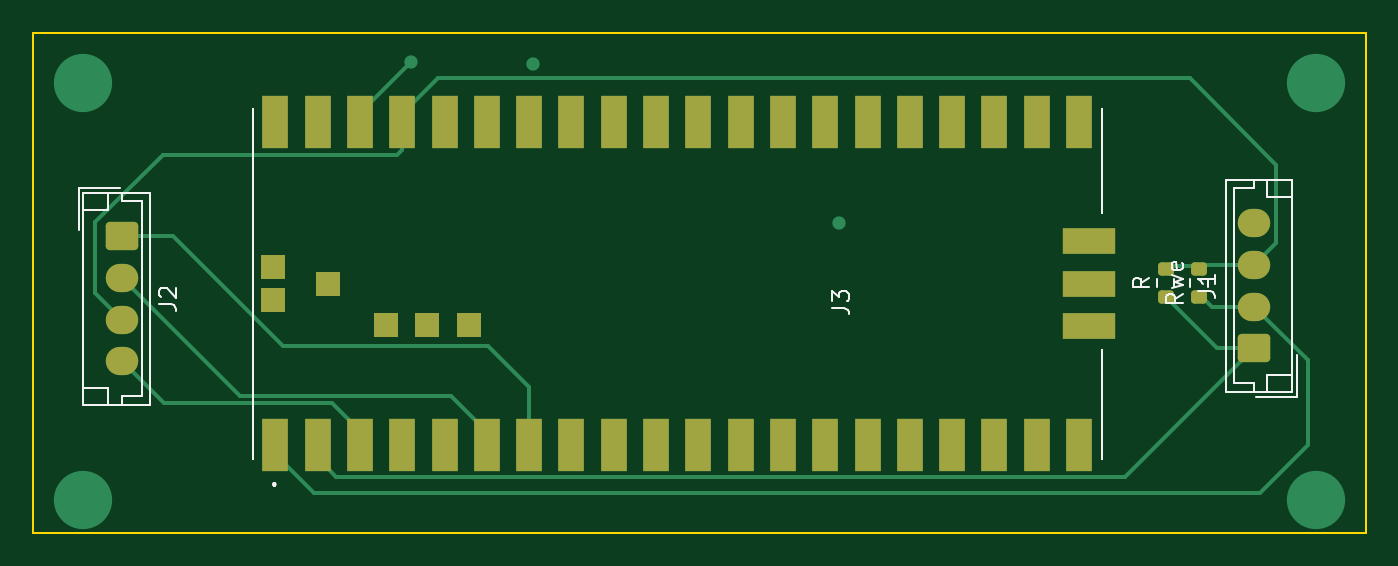
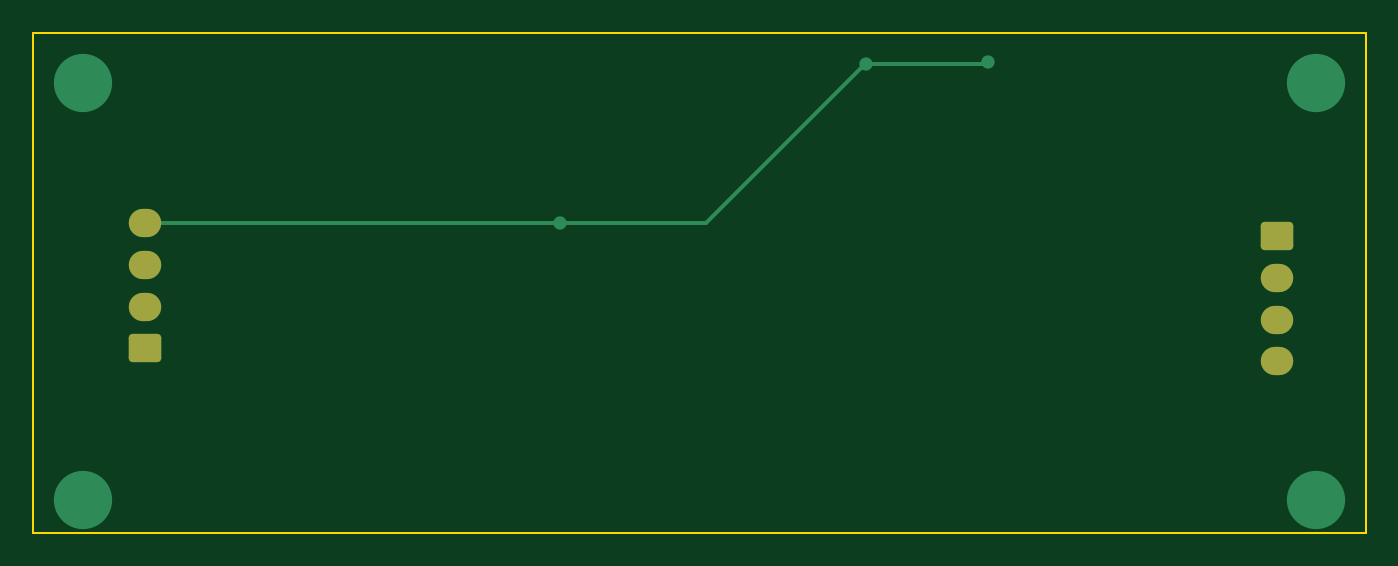
Circuit board: 6 layer files. Board 80.0 x 30.0 mm.
- bottom_copper: aliss_03b-B_Cu.gbr (2536 bytes)
- bottom_mask: aliss_03b-B_Mask.gbr (1498 bytes)
- outline: aliss_03b-Edge_Cuts.gbr (686 bytes)
- top_copper: aliss_03b-F_Cu.gbr (8520 bytes)
- top_mask: aliss_03b-F_Mask.gbr (3103 bytes)
- top_silk: aliss_03b-F_Silkscreen.gbr (5779 bytes)

=== bottom_copper: aliss_03b-B_Cu.gbr (2536 bytes, source withheld) ===
=== bottom_mask: aliss_03b-B_Mask.gbr (1498 bytes, source withheld) ===
=== outline: aliss_03b-Edge_Cuts.gbr ===
%TF.GenerationSoftware,KiCad,Pcbnew,(6.0.6)*%
%TF.CreationDate,2022-08-15T12:46:33+09:00*%
%TF.ProjectId,aliss_03b,616c6973-735f-4303-9362-2e6b69636164,rev?*%
%TF.SameCoordinates,Original*%
%TF.FileFunction,Profile,NP*%
%FSLAX46Y46*%
G04 Gerber Fmt 4.6, Leading zero omitted, Abs format (unit mm)*
G04 Created by KiCad (PCBNEW (6.0.6)) date 2022-08-15 12:46:33*
%MOMM*%
%LPD*%
G01*
G04 APERTURE LIST*
%TA.AperFunction,Profile*%
%ADD10C,0.100000*%
%TD*%
G04 APERTURE END LIST*
D10*
X80000000Y-115000000D02*
X80000000Y-85000000D01*
X160000000Y-115000000D02*
X80000000Y-115000000D01*
X160000000Y-85000000D02*
X160000000Y-115000000D01*
X80000000Y-85000000D02*
X160000000Y-85000000D01*
M02*

=== top_copper: aliss_03b-F_Cu.gbr (8520 bytes, source omitted) ===
=== top_mask: aliss_03b-F_Mask.gbr (3103 bytes, source withheld) ===
=== top_silk: aliss_03b-F_Silkscreen.gbr ===
%TF.GenerationSoftware,KiCad,Pcbnew,(6.0.6)*%
%TF.CreationDate,2022-08-15T12:46:33+09:00*%
%TF.ProjectId,aliss_03b,616c6973-735f-4303-9362-2e6b69636164,rev?*%
%TF.SameCoordinates,Original*%
%TF.FileFunction,Legend,Top*%
%TF.FilePolarity,Positive*%
%FSLAX46Y46*%
G04 Gerber Fmt 4.6, Leading zero omitted, Abs format (unit mm)*
G04 Created by KiCad (PCBNEW (6.0.6)) date 2022-08-15 12:46:33*
%MOMM*%
%LPD*%
G01*
G04 APERTURE LIST*
%ADD10C,0.150000*%
%ADD11C,0.120000*%
%ADD12C,0.100000*%
%ADD13C,0.200000*%
G04 APERTURE END LIST*
D10*
%TO.C,R*%
X147022380Y-99690476D02*
X146546190Y-100023809D01*
X147022380Y-100261904D02*
X146022380Y-100261904D01*
X146022380Y-99880952D01*
X146070000Y-99785714D01*
X146117619Y-99738095D01*
X146212857Y-99690476D01*
X146355714Y-99690476D01*
X146450952Y-99738095D01*
X146498571Y-99785714D01*
X146546190Y-99880952D01*
X146546190Y-100261904D01*
%TO.C,Rwe*%
X149022380Y-100642857D02*
X148546190Y-100976190D01*
X149022380Y-101214285D02*
X148022380Y-101214285D01*
X148022380Y-100833333D01*
X148070000Y-100738095D01*
X148117619Y-100690476D01*
X148212857Y-100642857D01*
X148355714Y-100642857D01*
X148450952Y-100690476D01*
X148498571Y-100738095D01*
X148546190Y-100833333D01*
X148546190Y-101214285D01*
X148355714Y-100309523D02*
X149022380Y-100119047D01*
X148546190Y-99928571D01*
X149022380Y-99738095D01*
X148355714Y-99547619D01*
X148974761Y-98785714D02*
X149022380Y-98880952D01*
X149022380Y-99071428D01*
X148974761Y-99166666D01*
X148879523Y-99214285D01*
X148498571Y-99214285D01*
X148403333Y-99166666D01*
X148355714Y-99071428D01*
X148355714Y-98880952D01*
X148403333Y-98785714D01*
X148498571Y-98738095D01*
X148593809Y-98738095D01*
X148689047Y-99214285D01*
%TO.C,J3*%
X127972380Y-101483333D02*
X128686666Y-101483333D01*
X128829523Y-101530952D01*
X128924761Y-101626190D01*
X128972380Y-101769047D01*
X128972380Y-101864285D01*
X127972380Y-101102380D02*
X127972380Y-100483333D01*
X128353333Y-100816666D01*
X128353333Y-100673809D01*
X128400952Y-100578571D01*
X128448571Y-100530952D01*
X128543809Y-100483333D01*
X128781904Y-100483333D01*
X128877142Y-100530952D01*
X128924761Y-100578571D01*
X128972380Y-100673809D01*
X128972380Y-100959523D01*
X128924761Y-101054761D01*
X128877142Y-101102380D01*
%TO.C,J2*%
X87579580Y-101280133D02*
X88293866Y-101280133D01*
X88436723Y-101327752D01*
X88531961Y-101422990D01*
X88579580Y-101565847D01*
X88579580Y-101661085D01*
X87674819Y-100851561D02*
X87627200Y-100803942D01*
X87579580Y-100708704D01*
X87579580Y-100470609D01*
X87627200Y-100375371D01*
X87674819Y-100327752D01*
X87770057Y-100280133D01*
X87865295Y-100280133D01*
X88008152Y-100327752D01*
X88579580Y-100899180D01*
X88579580Y-100280133D01*
%TO.C,J1*%
X149954780Y-100501933D02*
X150669066Y-100501933D01*
X150811923Y-100549552D01*
X150907161Y-100644790D01*
X150954780Y-100787647D01*
X150954780Y-100882885D01*
X150954780Y-99501933D02*
X150954780Y-100073361D01*
X150954780Y-99787647D02*
X149954780Y-99787647D01*
X150097638Y-99882885D01*
X150192876Y-99978123D01*
X150240495Y-100073361D01*
D11*
%TO.C,R*%
X147477500Y-100237258D02*
X147477500Y-99762742D01*
X148522500Y-100237258D02*
X148522500Y-99762742D01*
%TO.C,Rwe*%
X150522500Y-100237258D02*
X150522500Y-99762742D01*
X149477500Y-100237258D02*
X149477500Y-99762742D01*
D12*
%TO.C,J3*%
X144170000Y-110540000D02*
X144170000Y-104040000D01*
X93170000Y-110540000D02*
X93170000Y-89540000D01*
X144170000Y-104040000D02*
X144170000Y-104040000D01*
D13*
X94470000Y-112040000D02*
X94470000Y-112040000D01*
D12*
X144170000Y-95790000D02*
X144170000Y-95790000D01*
X144170000Y-110540000D02*
X144170000Y-110540000D01*
D13*
X94470000Y-112140000D02*
X94470000Y-112140000D01*
D12*
X144170000Y-95790000D02*
X144170000Y-89540000D01*
X93170000Y-89540000D02*
X93170000Y-110540000D01*
X144170000Y-89540000D02*
X144170000Y-95790000D01*
X93170000Y-110540000D02*
X93170000Y-110540000D01*
D13*
X94470000Y-112140000D02*
X94470000Y-112140000D01*
D12*
X93170000Y-89540000D02*
X93170000Y-89540000D01*
X144170000Y-104040000D02*
X144170000Y-110540000D01*
X144170000Y-89540000D02*
X144170000Y-89540000D01*
D13*
X94470000Y-112040000D02*
G75*
G03*
X94470000Y-112140000I0J-50000D01*
G01*
X94470000Y-112140000D02*
G75*
G03*
X94470000Y-112040000I0J50000D01*
G01*
X94470000Y-112140000D02*
G75*
G03*
X94470000Y-112040000I0J50000D01*
G01*
D11*
%TO.C,J2*%
X87037200Y-94586800D02*
X83017200Y-94586800D01*
X87037200Y-107306800D02*
X87037200Y-94586800D01*
X84517200Y-107306800D02*
X84517200Y-106306800D01*
X86537200Y-106806800D02*
X85327200Y-106806800D01*
X84517200Y-94586800D02*
X84517200Y-95586800D01*
X85327200Y-95086800D02*
X86537200Y-95086800D01*
X84517200Y-106306800D02*
X83017200Y-106306800D01*
X85327200Y-106806800D02*
X85327200Y-107306800D01*
X86537200Y-95086800D02*
X86537200Y-106806800D01*
X84517200Y-95586800D02*
X83017200Y-95586800D01*
X83017200Y-107306800D02*
X87037200Y-107306800D01*
X85327200Y-94586800D02*
X85327200Y-95086800D01*
X85217200Y-94286800D02*
X82717200Y-94286800D01*
X83017200Y-94586800D02*
X83017200Y-107306800D01*
X82717200Y-94286800D02*
X82717200Y-96786800D01*
%TO.C,J1*%
X151592400Y-106528600D02*
X155612400Y-106528600D01*
X151592400Y-93808600D02*
X151592400Y-106528600D01*
X154112400Y-93808600D02*
X154112400Y-94808600D01*
X152092400Y-94308600D02*
X153302400Y-94308600D01*
X154112400Y-106528600D02*
X154112400Y-105528600D01*
X153302400Y-106028600D02*
X152092400Y-106028600D01*
X154112400Y-94808600D02*
X155612400Y-94808600D01*
X153302400Y-94308600D02*
X153302400Y-93808600D01*
X152092400Y-106028600D02*
X152092400Y-94308600D01*
X154112400Y-105528600D02*
X155612400Y-105528600D01*
X155612400Y-93808600D02*
X151592400Y-93808600D01*
X153302400Y-106528600D02*
X153302400Y-106028600D01*
X153412400Y-106828600D02*
X155912400Y-106828600D01*
X155612400Y-106528600D02*
X155612400Y-93808600D01*
X155912400Y-106828600D02*
X155912400Y-104328600D01*
%TD*%
M02*
